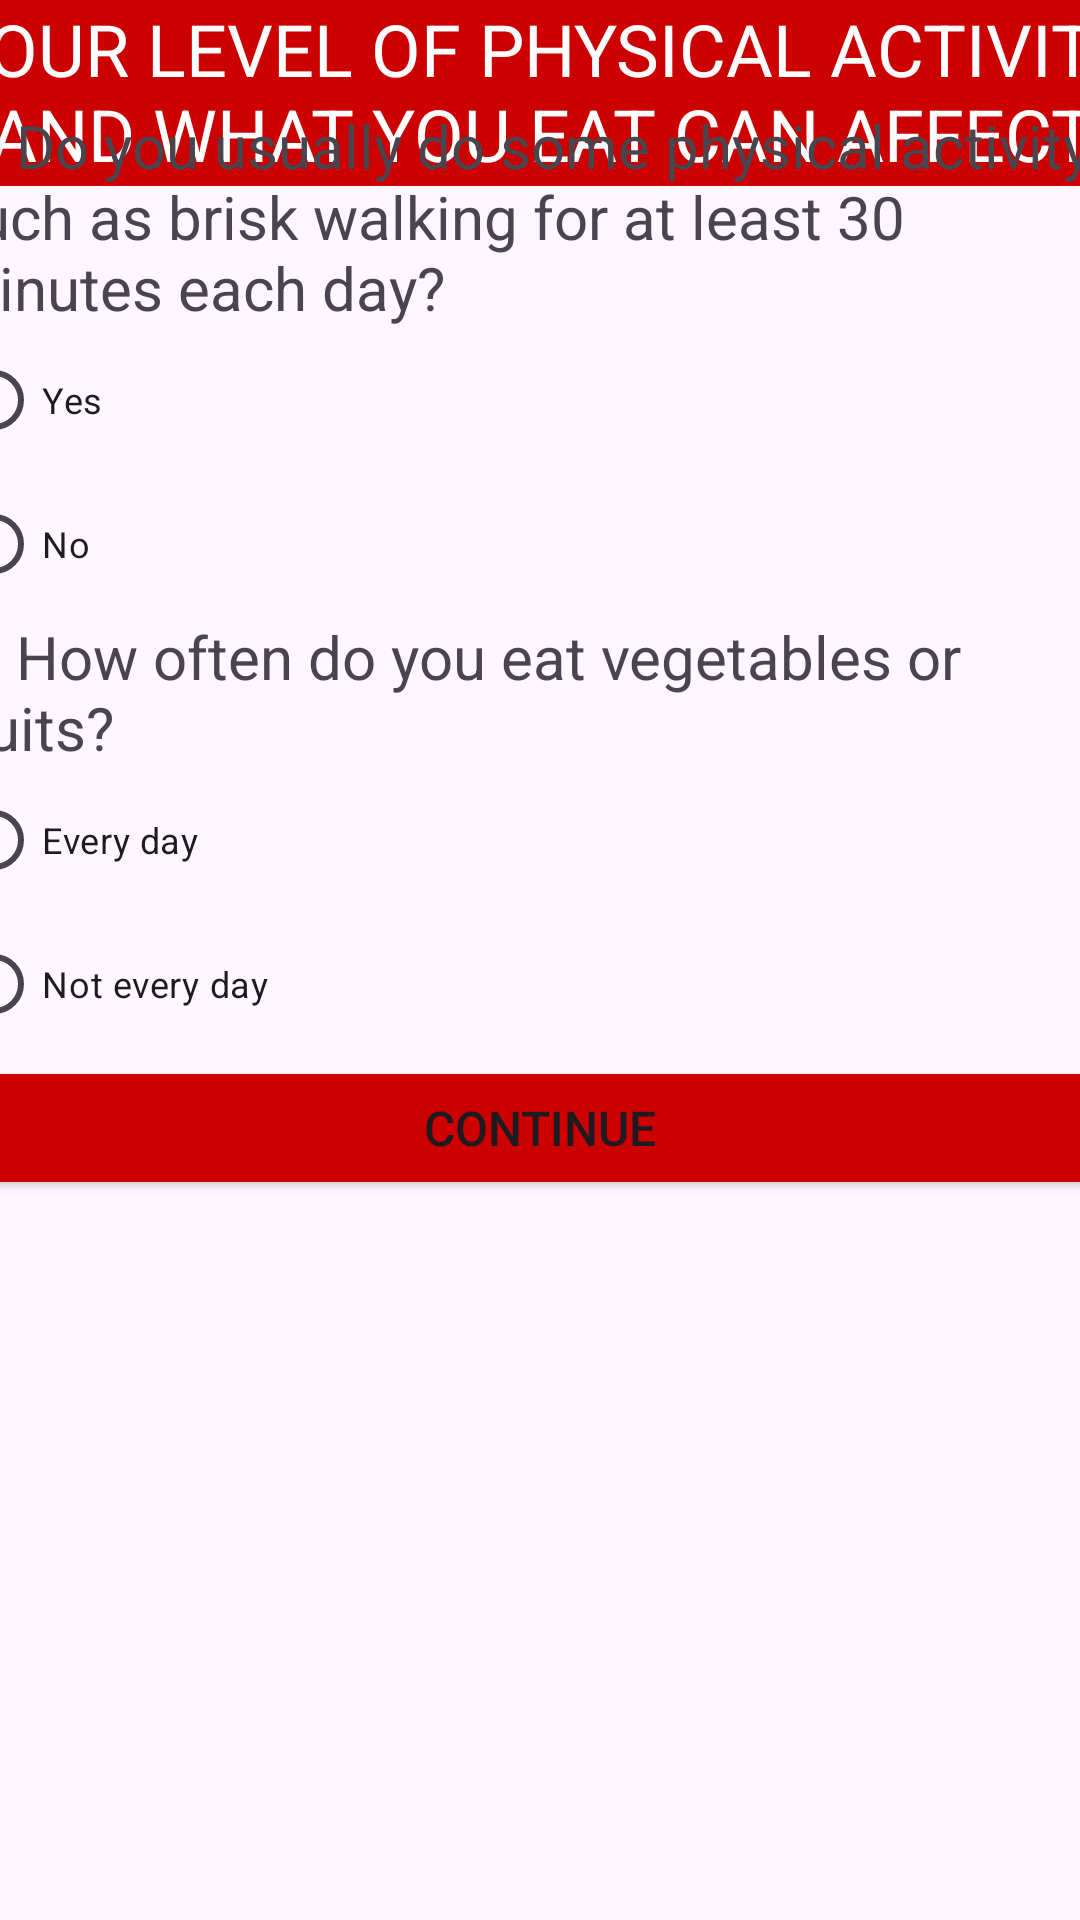

Reconstruct the res/layout file that produces this screen, plus the resources it refers to.
<!-- AndroidManifest.xml: application theme Theme.Cmse419_term_project_19331130 -->
<!-- res/layout/activity_survey_questions_sec3.xml -->
<?xml version="1.0" encoding="utf-8"?>
<androidx.constraintlayout.widget.ConstraintLayout xmlns:android="http://schemas.android.com/apk/res/android"
    xmlns:app="http://schemas.android.com/apk/res-auto"
    xmlns:tools="http://schemas.android.com/tools"
    android:layout_width="match_parent"
    android:layout_height="match_parent"
    tools:context=".surveyQuestions_sec_3">

    <TextView
        android:id="@+id/textView"
        android:layout_width="414dp"
        android:layout_height="62dp"
        android:background="#CC0000"
        android:gravity="center"
        android:text="YOUR LEVEL OF PHYSICAL ACTIVITY AND WHAT YOU EAT CAN AFFECT YOUR RISK OF DEVELOPING DIABETES."
        android:textColor="#fff"
        android:textSize="24sp"
        app:layout_constraintEnd_toEndOf="parent"
        app:layout_constraintStart_toStartOf="parent"
        app:layout_constraintTop_toTopOf="parent" />

    <LinearLayout
        android:id="@+id/linearLayout"
        android:layout_width="396dp"
        android:layout_height="651dp"
        android:layout_marginTop="19dp"
        android:layout_marginEnd="1dp"
        android:orientation="vertical"
        app:layout_constraintBottom_toBottomOf="parent"
        app:layout_constraintEnd_toEndOf="parent"
        app:layout_constraintStart_toStartOf="parent"
        app:layout_constraintTop_toBottomOf="@+id/textView">

        <TextView
            android:id="@+id/qwdcwd1"
            android:layout_width="match_parent"
            android:layout_height="wrap_content"
            android:text="5) Do you usually do some physical activity such as brisk walking for at least 30 minutes each day?"
            android:textSize="20sp" />

        <RadioGroup
            android:id="@+id/q5"
            android:layout_width="match_parent"
            android:layout_height="wrap_content">

            <RadioButton
                android:id="@+id/radioButtonq51"
                android:layout_width="match_parent"
                android:layout_height="wrap_content"
                android:text="Yes"
                android:textSize="12sp" />

            <RadioButton
                android:id="@+id/radioButtonq52"
                android:layout_width="match_parent"
                android:layout_height="wrap_content"
                android:text="No"
                android:textSize="12sp" />

        </RadioGroup>

        <TextView
            android:id="@+id/q4sdsdf"
            android:layout_width="match_parent"
            android:layout_height="wrap_content"
            android:text="6) How often do you eat vegetables or fruits?"
            android:textSize="20sp" />

        <RadioGroup
            android:id="@+id/q6"
            android:layout_width="match_parent"
            android:layout_height="wrap_content">

            <RadioButton
                android:id="@+id/radioButtonq61"
                android:layout_width="match_parent"
                android:layout_height="wrap_content"
                android:text="Every day"
                android:textSize="12sp" />

            <RadioButton
                android:id="@+id/radioButtonq62"
                android:layout_width="match_parent"
                android:layout_height="wrap_content"
                android:text="Not every day"
                android:textSize="12sp" />

        </RadioGroup>

        <Button
            android:id="@+id/buttons3"
            android:layout_width="match_parent"
            android:layout_height="wrap_content"
            android:backgroundTint="#cc0000"
            android:text="Continue"
            android:textSize="16sp" />

    </LinearLayout>
</androidx.constraintlayout.widget.ConstraintLayout>
<!-- resources referenced by this layout -->
<resources>
  <style name="Theme.Cmse419_term_project_19331130" parent="Base.Theme.Cmse419_term_project_19331130" />
  <style name="Base.Theme.Cmse419_term_project_19331130" parent="Theme.Material3.DayNight.NoActionBar">
          
          
      </style>
</resources>
